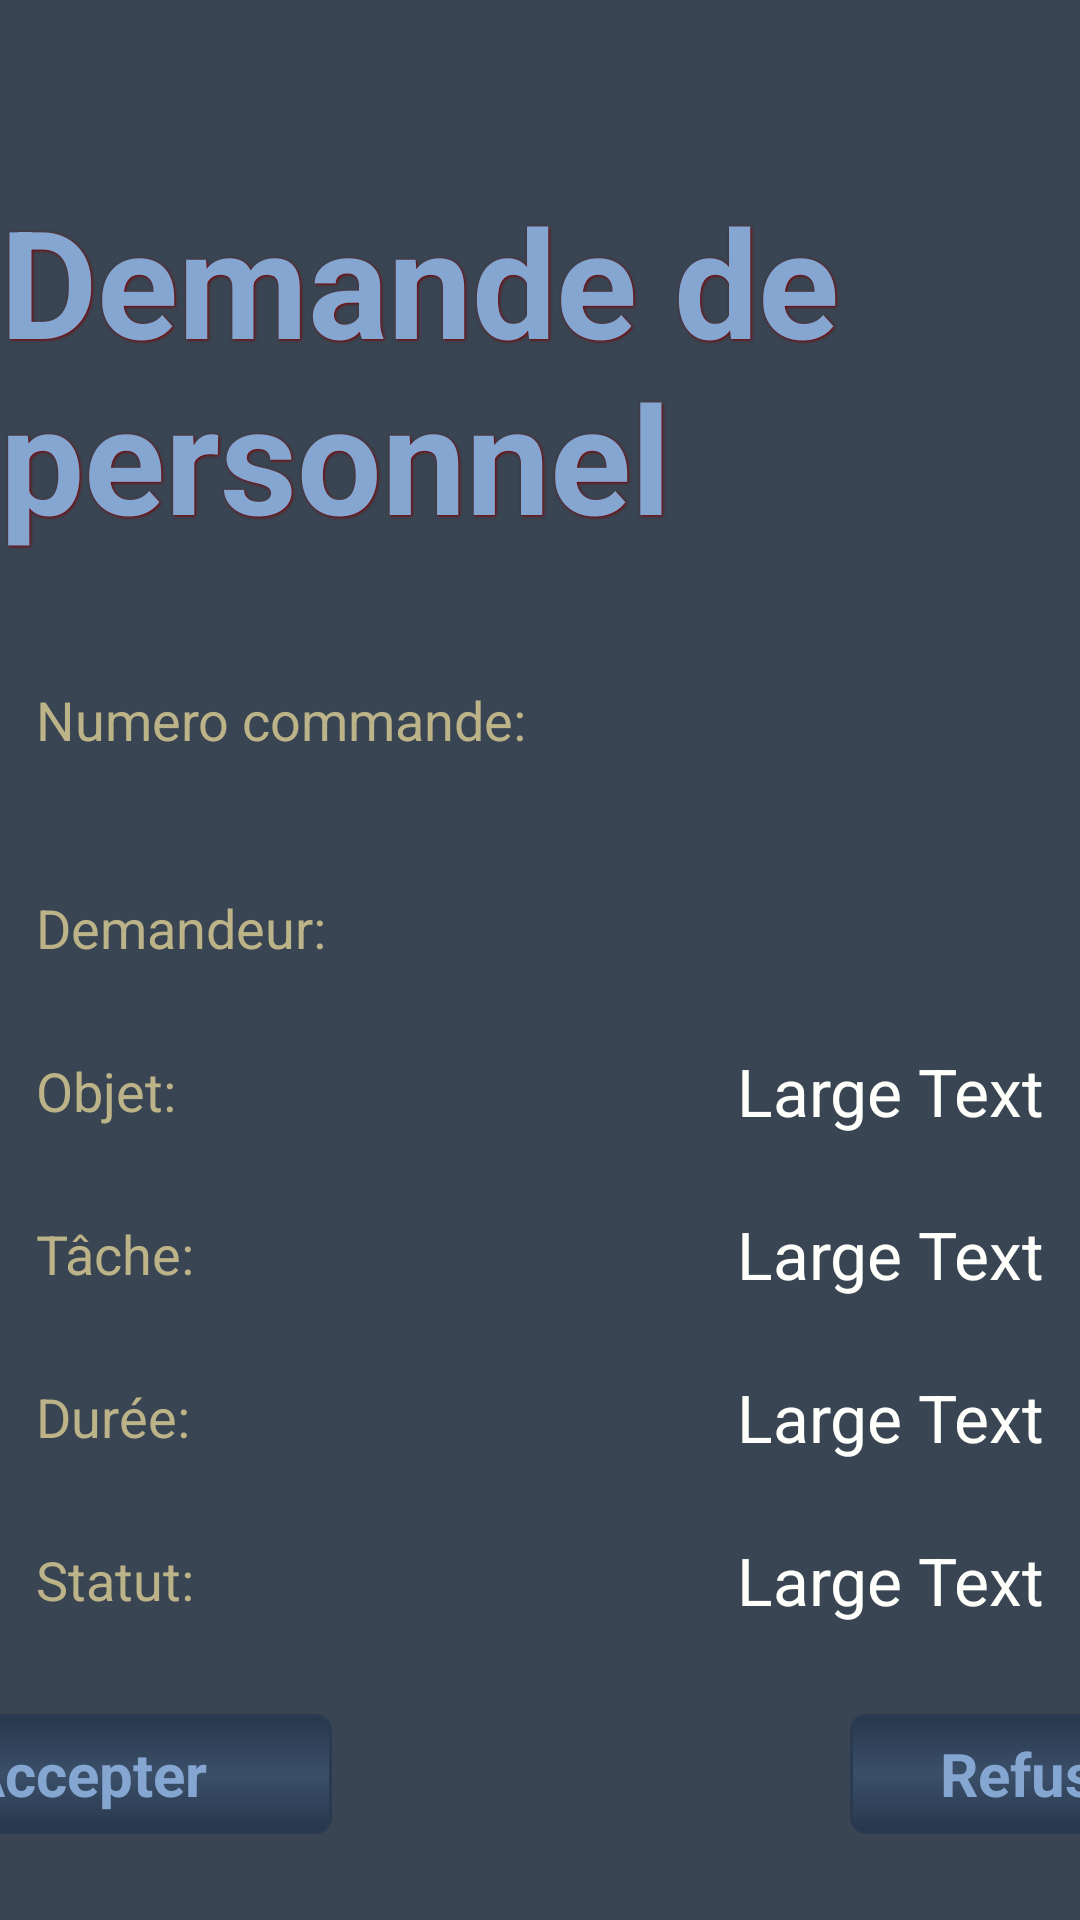

Layout XML and referenced resources for this Android screen:
<!-- AndroidManifest.xml: application theme AppTheme -->
<!-- res/layout/activity_demande.xml -->
<?xml version="1.0" encoding="utf-8"?>

<LinearLayout xmlns:android="http://schemas.android.com/apk/res/android"
    android:layout_width="match_parent"
    android:layout_height="match_parent"
    android:background="@color/fragment_bg"
    android:orientation="vertical" >

    <TextView
        android:id="@+id/affaireTV"
        android:layout_width="wrap_content"
        android:layout_height="wrap_content"
        android:layout_gravity="center_horizontal"
        android:layout_marginTop="60dp"
        android:shadowColor="@color/text_shadow"
        android:shadowDx="1"
        android:shadowDy="1"
        android:shadowRadius="2"
        android:text="Demande de personnel"
        android:textAppearance="?android:attr/textAppearanceLarge"
        android:textColor="@color/lightblue_text"
        android:textSize="50dp"
        android:textStyle="bold" />

    <TableLayout
        android:layout_width="641dp"
        android:layout_height="433dp"
        android:layout_gravity="center" >

        <TableRow
            android:id="@+id/tableRow6"
            android:layout_width="wrap_content"
            android:layout_height="wrap_content" 
            android:layout_marginTop="40dp"
            android:gravity="center" >
            
            <TextView
                android:id="@+id/textView1"
                android:layout_width="wrap_content"
                android:layout_height="wrap_content"
                android:text="Numero commande:"
                android:textAppearance="?android:attr/textAppearanceMedium"
                android:textColor="@color/golden_text" />

            <TextView
                android:id="@+id/numeroTV"
                android:layout_width="wrap_content"
                android:layout_height="wrap_content"
                android:layout_marginLeft="70dp"
                android:text=""
                android:textAppearance="?android:attr/textAppearanceLarge"
                android:textColor="@color/dimwhite_text" />
        </TableRow>

        <TableRow
            android:id="@+id/tableRow1"
            android:layout_width="wrap_content"
            android:layout_height="wrap_content"
            android:layout_marginTop="40dp"
            android:gravity="center" >

            <TextView
                android:id="@+id/textView2"
                android:layout_width="wrap_content"
                android:layout_height="wrap_content"
                android:text="Demandeur:"
                android:textAppearance="?android:attr/textAppearanceMedium"
                android:textColor="@color/golden_text" />

            <TextView
                android:id="@+id/demandeurTV"
                android:layout_width="wrap_content"
                android:layout_height="wrap_content"
                android:layout_marginLeft="70dp"
                android:text=""
                android:textAppearance="?android:attr/textAppearanceLarge"
                android:textColor="@color/dimwhite_text" />

        </TableRow>

        <TableRow
            android:id="@+id/tableRow2"
            android:layout_width="wrap_content"
            android:layout_height="wrap_content"
            android:layout_marginTop="25dp"
            android:gravity="center" >

            <TextView
                android:id="@+id/textView4"
                android:layout_width="wrap_content"
                android:layout_height="wrap_content"
                android:paddingRight="20dp"
                android:text="Objet:"
                android:textAppearance="?android:attr/textAppearanceMedium"
                android:textColor="@color/golden_text" />

            <TextView
                android:id="@+id/objetTV"
                android:layout_width="wrap_content"
                android:layout_height="wrap_content"
                android:layout_marginLeft="70dp"
                android:text="Large Text"
                android:textAppearance="?android:attr/textAppearanceLarge"
                android:textColor="@color/dimwhite_text" />
        </TableRow>

        <TableRow
            android:id="@+id/tableRow3"
            android:layout_width="wrap_content"
            android:layout_height="wrap_content"
            android:layout_marginTop="25dp"
            android:gravity="center" >

            <TextView
                android:id="@+id/textView6"
                android:layout_width="wrap_content"
                android:layout_height="wrap_content"
                android:text="Tâche:"
                android:textAppearance="?android:attr/textAppearanceMedium"
                android:textColor="@color/golden_text" />

            <TextView
                android:id="@+id/tacheTV"
                android:layout_width="wrap_content"
                android:layout_height="wrap_content"
                android:layout_marginLeft="70dp"
                android:text="Large Text"
                android:textAppearance="?android:attr/textAppearanceLarge"
                android:textColor="@color/dimwhite_text" />
        </TableRow>

        <TableRow
            android:id="@+id/tableRow4"
            android:layout_width="wrap_content"
            android:layout_height="wrap_content"
            android:layout_marginTop="25dp"
            android:gravity="center" >

            <TextView
                android:id="@+id/textView8"
                android:layout_width="wrap_content"
                android:layout_height="wrap_content"
                android:text="Durée:"
                android:textAppearance="?android:attr/textAppearanceMedium"
                android:textColor="@color/golden_text" />

            <TextView
                android:id="@+id/dureeTV"
                android:layout_width="wrap_content"
                android:layout_height="wrap_content"
                android:layout_marginLeft="70dp"
                android:text="Large Text"
                android:textAppearance="?android:attr/textAppearanceLarge"
                android:textColor="@color/dimwhite_text" />
        </TableRow>

        <TableRow
            android:id="@+id/tableRow5"
            android:layout_width="wrap_content"
            android:layout_height="wrap_content" 
            android:layout_marginTop="25dp"
            android:gravity="center">
            
            <TextView
                android:id="@+id/textView9"
                android:layout_width="wrap_content"
                android:layout_height="wrap_content"
                android:text="Statut:"
                android:textAppearance="?android:attr/textAppearanceMedium"
                android:textColor="@color/golden_text" />

            <TextView
                android:id="@+id/statutTV"
                android:layout_width="wrap_content"
                android:layout_height="wrap_content"
                android:layout_marginLeft="70dp"
                android:text="Large Text"
                android:textAppearance="?android:attr/textAppearanceLarge"
                android:textColor="@color/dimwhite_text" />
        </TableRow>

        <TableRow
            android:id="@+id/tableRow8"
            android:layout_width="wrap_content"
            android:layout_height="wrap_content"
            android:layout_marginTop="30dp"
            android:gravity="center" >

            <Button
                android:id="@+id/accepterbtn"
                android:layout_width="130dp"
                android:layout_height="40dp"
                android:background="@drawable/buttonstyle"
                android:text="Accepter"
                android:textColor="@color/lightblue_text"
                android:textSize="20sp"
                android:textStyle="bold" />

            <Button
                android:id="@+id/retourbtn"
                android:layout_width="100dp"
                android:layout_height="40dp"
                android:background="@drawable/buttonstyle"
                android:text="Retour"
                android:textColor="@color/lightblue_text"
                android:textSize="20sp"
                android:textStyle="bold"
                android:visibility="invisible" />

            <Button
                android:id="@+id/refuserbtn"
                android:layout_width="130dp"
                android:layout_height="40dp"
                android:background="@drawable/buttonstyle"
                android:text="Refuser"
                android:textColor="@color/lightblue_text"
                android:textSize="20sp"
                android:textStyle="bold" />

        </TableRow>

    </TableLayout>

</LinearLayout>
<!-- resources referenced by this layout -->
<resources>
  <color name="dimwhite_text">#FFFFFC</color>
  <color name="fragment_bg">#394552</color>
  <color name="golden_text">#BDB388</color>
  <color name="lightblue_text">#85A6D1</color>
  <color name="text_shadow">#7F0000</color>
  <!-- drawable buttonstyle (drawable-xxhdpi) -->
  <?xml version="1.0" encoding="utf-8"?>
  
  <shape xmlns:android="http://schemas.android.com/apk/res/android" android:shape="rectangle">
    <gradient
      android:startColor="#27374C"
      android:centerColor="#3B4F69"
      android:endColor="#27374C"
      android:angle="270" />
    <corners android:radius="5dp" />
    <stroke android:width="3px" android:color="#2A3A50" />
  </shape>
  <style name="AppTheme" parent="AppBaseTheme">
          <item name="android:titleTextStyle">@style/MyTextAppearance</item>
      </style>
  <style name="AppBaseTheme" parent="android:Theme.Light">
          <item name="android:titleTextStyle">@style/MyTextAppearance</item>
      </style>
  <style name="MyTextAppearance" parent="android:TextAppearance.Holo.Widget.ActionBar.Title">
     		 <item name="android:textColor">#ffffff</item>
  	</style>
</resources>
